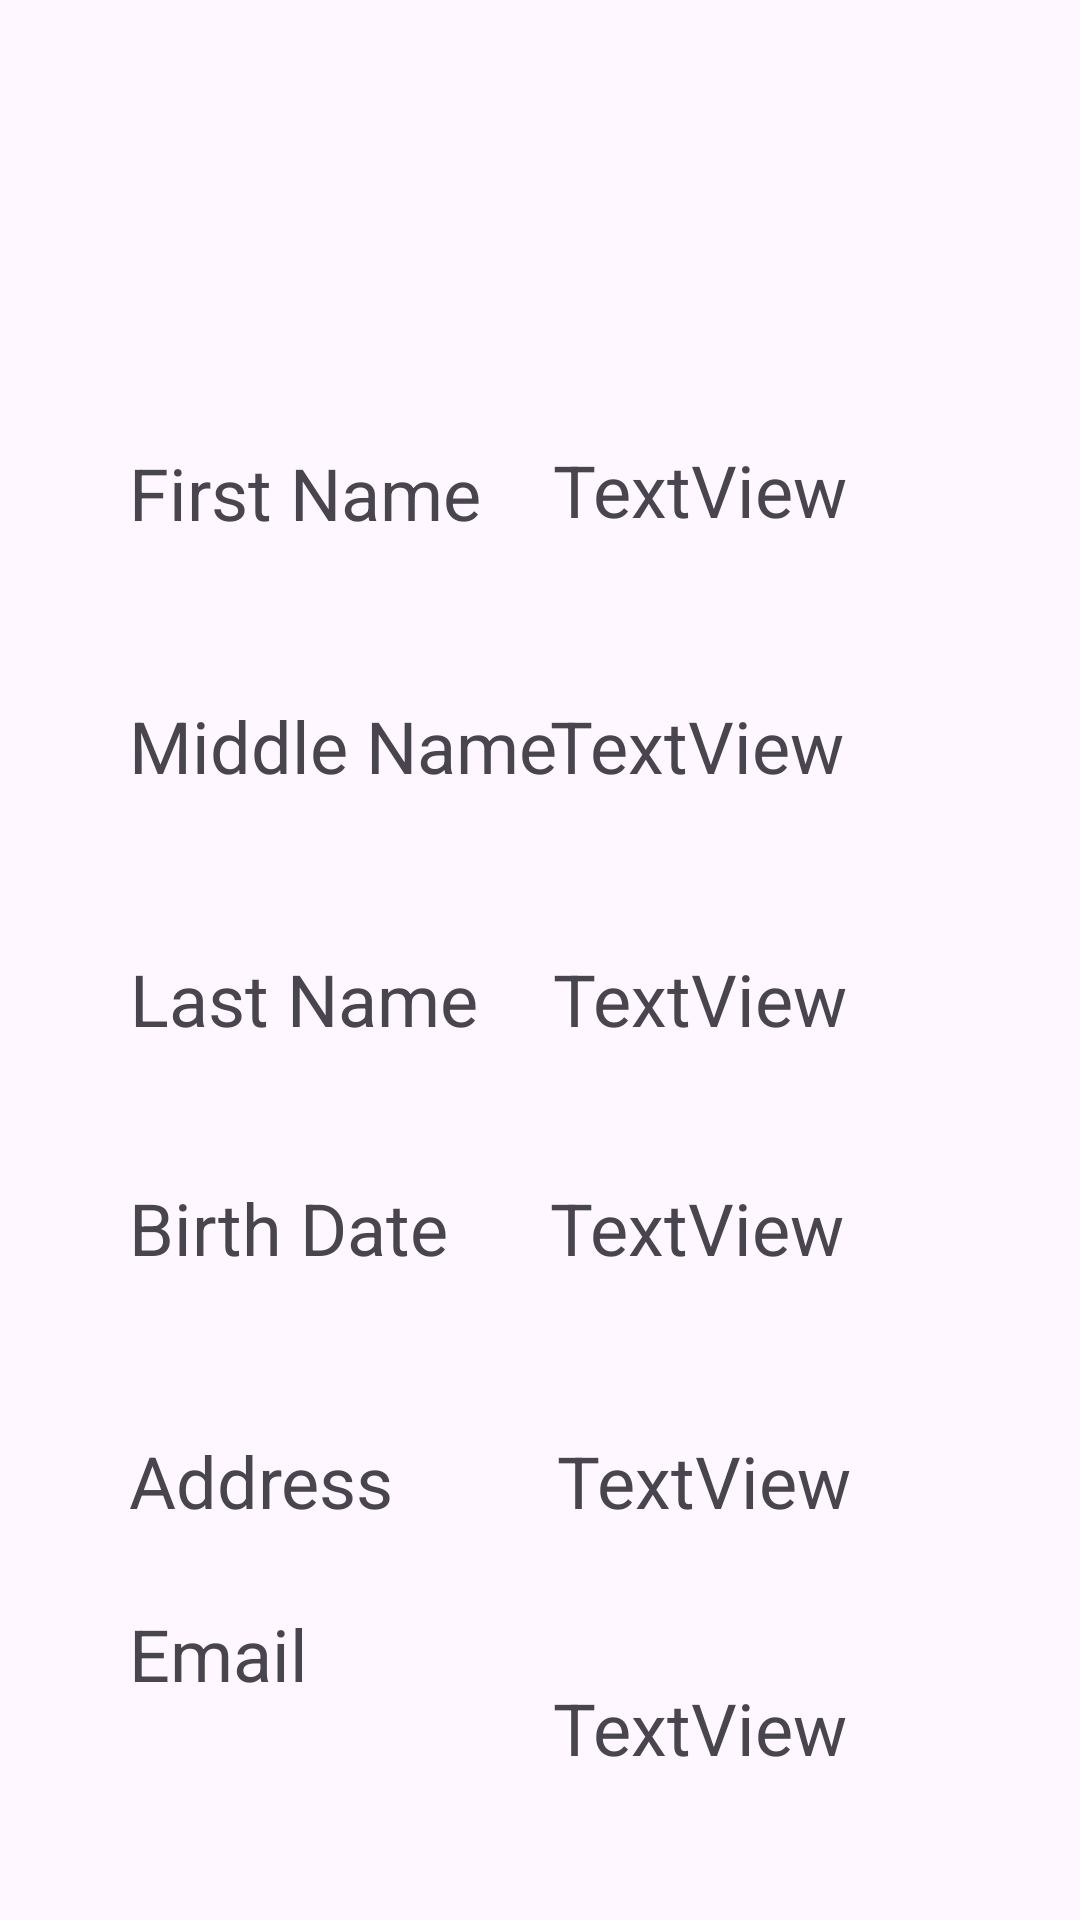

The Android layout XML behind this screen, and the referenced resources:
<!-- AndroidManifest.xml: application theme Theme.RegPageDemo -->
<!-- res/layout/activity_main2.xml -->
<?xml version="1.0" encoding="utf-8"?>
<androidx.constraintlayout.widget.ConstraintLayout xmlns:android="http://schemas.android.com/apk/res/android"
    xmlns:app="http://schemas.android.com/apk/res-auto"
    xmlns:tools="http://schemas.android.com/tools"
    android:id="@+id/main"
    android:layout_width="match_parent"
    android:layout_height="match_parent"
    tools:context=".MainActivity2">

    <TextView
        android:id="@+id/textView2"
        android:layout_width="wrap_content"
        android:layout_height="wrap_content"
        android:layout_marginStart="43dp"
        android:layout_marginTop="148dp"
        android:text="@string/first_name"
        android:textSize="24sp"
        app:layout_constraintStart_toStartOf="parent"
        app:layout_constraintTop_toTopOf="parent" />

    <TextView
        android:id="@+id/textView3"
        android:layout_width="wrap_content"
        android:layout_height="wrap_content"
        android:layout_marginTop="52dp"
        android:layout_marginEnd="1dp"
        android:text="@string/last_name"
        android:textSize="24sp"
        app:layout_constraintEnd_toEndOf="@+id/textView2"
        app:layout_constraintStart_toStartOf="@+id/textView7"
        app:layout_constraintTop_toBottomOf="@+id/textView6" />

    <TextView
        android:id="@+id/textView4"
        android:layout_width="wrap_content"
        android:layout_height="wrap_content"
        android:layout_marginStart="43dp"
        android:layout_marginTop="52dp"
        android:text="@string/address"
        android:textSize="24sp"
        app:layout_constraintStart_toStartOf="parent"
        app:layout_constraintTop_toBottomOf="@+id/textView7" />

    <TextView
        android:id="@+id/textView5"
        android:layout_width="wrap_content"
        android:layout_height="wrap_content"
        android:layout_marginStart="43dp"
        android:text="@string/email"
        android:textSize="24sp"
        app:layout_constraintBottom_toBottomOf="parent"
        app:layout_constraintStart_toStartOf="parent"
        app:layout_constraintTop_toBottomOf="@+id/textView4"
        app:layout_constraintVertical_bias="0.259" />

    <TextView
        android:id="@+id/textView6"
        android:layout_width="wrap_content"
        android:layout_height="wrap_content"
        android:layout_marginStart="43dp"
        android:layout_marginTop="52dp"
        android:text="@string/middle_name"
        android:textSize="24sp"
        app:layout_constraintStart_toStartOf="parent"
        app:layout_constraintTop_toBottomOf="@+id/textView2" />

    <TextView
        android:id="@+id/textView7"
        android:layout_width="wrap_content"
        android:layout_height="wrap_content"
        android:layout_marginStart="43dp"
        android:layout_marginTop="44dp"
        android:text="@string/birth_date"
        android:textSize="24sp"
        app:layout_constraintStart_toStartOf="parent"
        app:layout_constraintTop_toBottomOf="@+id/textView3" />

    <TextView
        android:id="@+id/one"
        android:layout_width="wrap_content"
        android:layout_height="wrap_content"
        android:layout_marginBottom="53dp"
        android:text="@string/textview"
        android:textSize="24sp"
        app:layout_constraintBottom_toTopOf="@+id/two"
        app:layout_constraintEnd_toEndOf="@+id/three"
        app:layout_constraintHorizontal_bias="1.0"
        app:layout_constraintStart_toStartOf="@+id/three"
        app:layout_constraintTop_toTopOf="parent"
        app:layout_constraintVertical_bias="1.0" />

    <TextView
        android:id="@+id/two"
        android:layout_width="wrap_content"
        android:layout_height="wrap_content"
        android:text="@string/textview"
        android:textSize="24sp"
        app:layout_constraintBaseline_toBaselineOf="@+id/textView6"
        app:layout_constraintEnd_toEndOf="@+id/four"
        app:layout_constraintHorizontal_bias="1.0"
        app:layout_constraintStart_toStartOf="@+id/four" />

    <TextView
        android:id="@+id/three"
        android:layout_width="wrap_content"
        android:layout_height="wrap_content"
        android:layout_marginTop="52dp"
        android:text="@string/textview"
        android:textSize="24sp"
        app:layout_constraintEnd_toEndOf="@+id/six"
        app:layout_constraintStart_toStartOf="@+id/six"
        app:layout_constraintTop_toBottomOf="@+id/two" />

    <TextView
        android:id="@+id/four"
        android:layout_width="wrap_content"
        android:layout_height="wrap_content"
        android:layout_marginTop="44dp"
        android:layout_marginEnd="1dp"
        android:text="@string/textview"
        android:textSize="24sp"
        app:layout_constraintEnd_toEndOf="@+id/three"
        app:layout_constraintHorizontal_bias="1.0"
        app:layout_constraintStart_toEndOf="@+id/textView7"
        app:layout_constraintTop_toBottomOf="@+id/three" />

    <TextView
        android:id="@+id/five"
        android:layout_width="wrap_content"
        android:layout_height="wrap_content"
        android:layout_marginTop="52dp"
        android:layout_marginEnd="62dp"
        android:text="@string/textview"
        android:textSize="24sp"
        app:layout_constraintEnd_toEndOf="parent"
        app:layout_constraintHorizontal_bias="0.791"
        app:layout_constraintStart_toEndOf="@+id/textView4"
        app:layout_constraintTop_toBottomOf="@+id/four" />

    <TextView
        android:id="@+id/six"
        android:layout_width="wrap_content"
        android:layout_height="wrap_content"
        android:layout_marginTop="50dp"
        android:layout_marginEnd="60dp"
        android:text="@string/textview"
        android:textSize="24sp"
        app:layout_constraintBottom_toBottomOf="parent"
        app:layout_constraintEnd_toEndOf="parent"
        app:layout_constraintHorizontal_bias="0.822"
        app:layout_constraintStart_toEndOf="@+id/textView5"
        app:layout_constraintTop_toBottomOf="@+id/five"
        app:layout_constraintVertical_bias="0.0" />
</androidx.constraintlayout.widget.ConstraintLayout>
<!-- resources referenced by this layout -->
<resources>
  <string name="address">Address</string>
  <string name="birth_date">Birth Date</string>
  <string name="email">Email</string>
  <string name="first_name">First Name</string>
  <string name="last_name">Last Name</string>
  <string name="middle_name">Middle Name</string>
  <string name="textview">TextView</string>
  <style name="Theme.RegPageDemo" parent="Base.Theme.RegPageDemo" />
  <style name="Base.Theme.RegPageDemo" parent="Theme.Material3.DayNight.NoActionBar">
          
          
      </style>
</resources>
